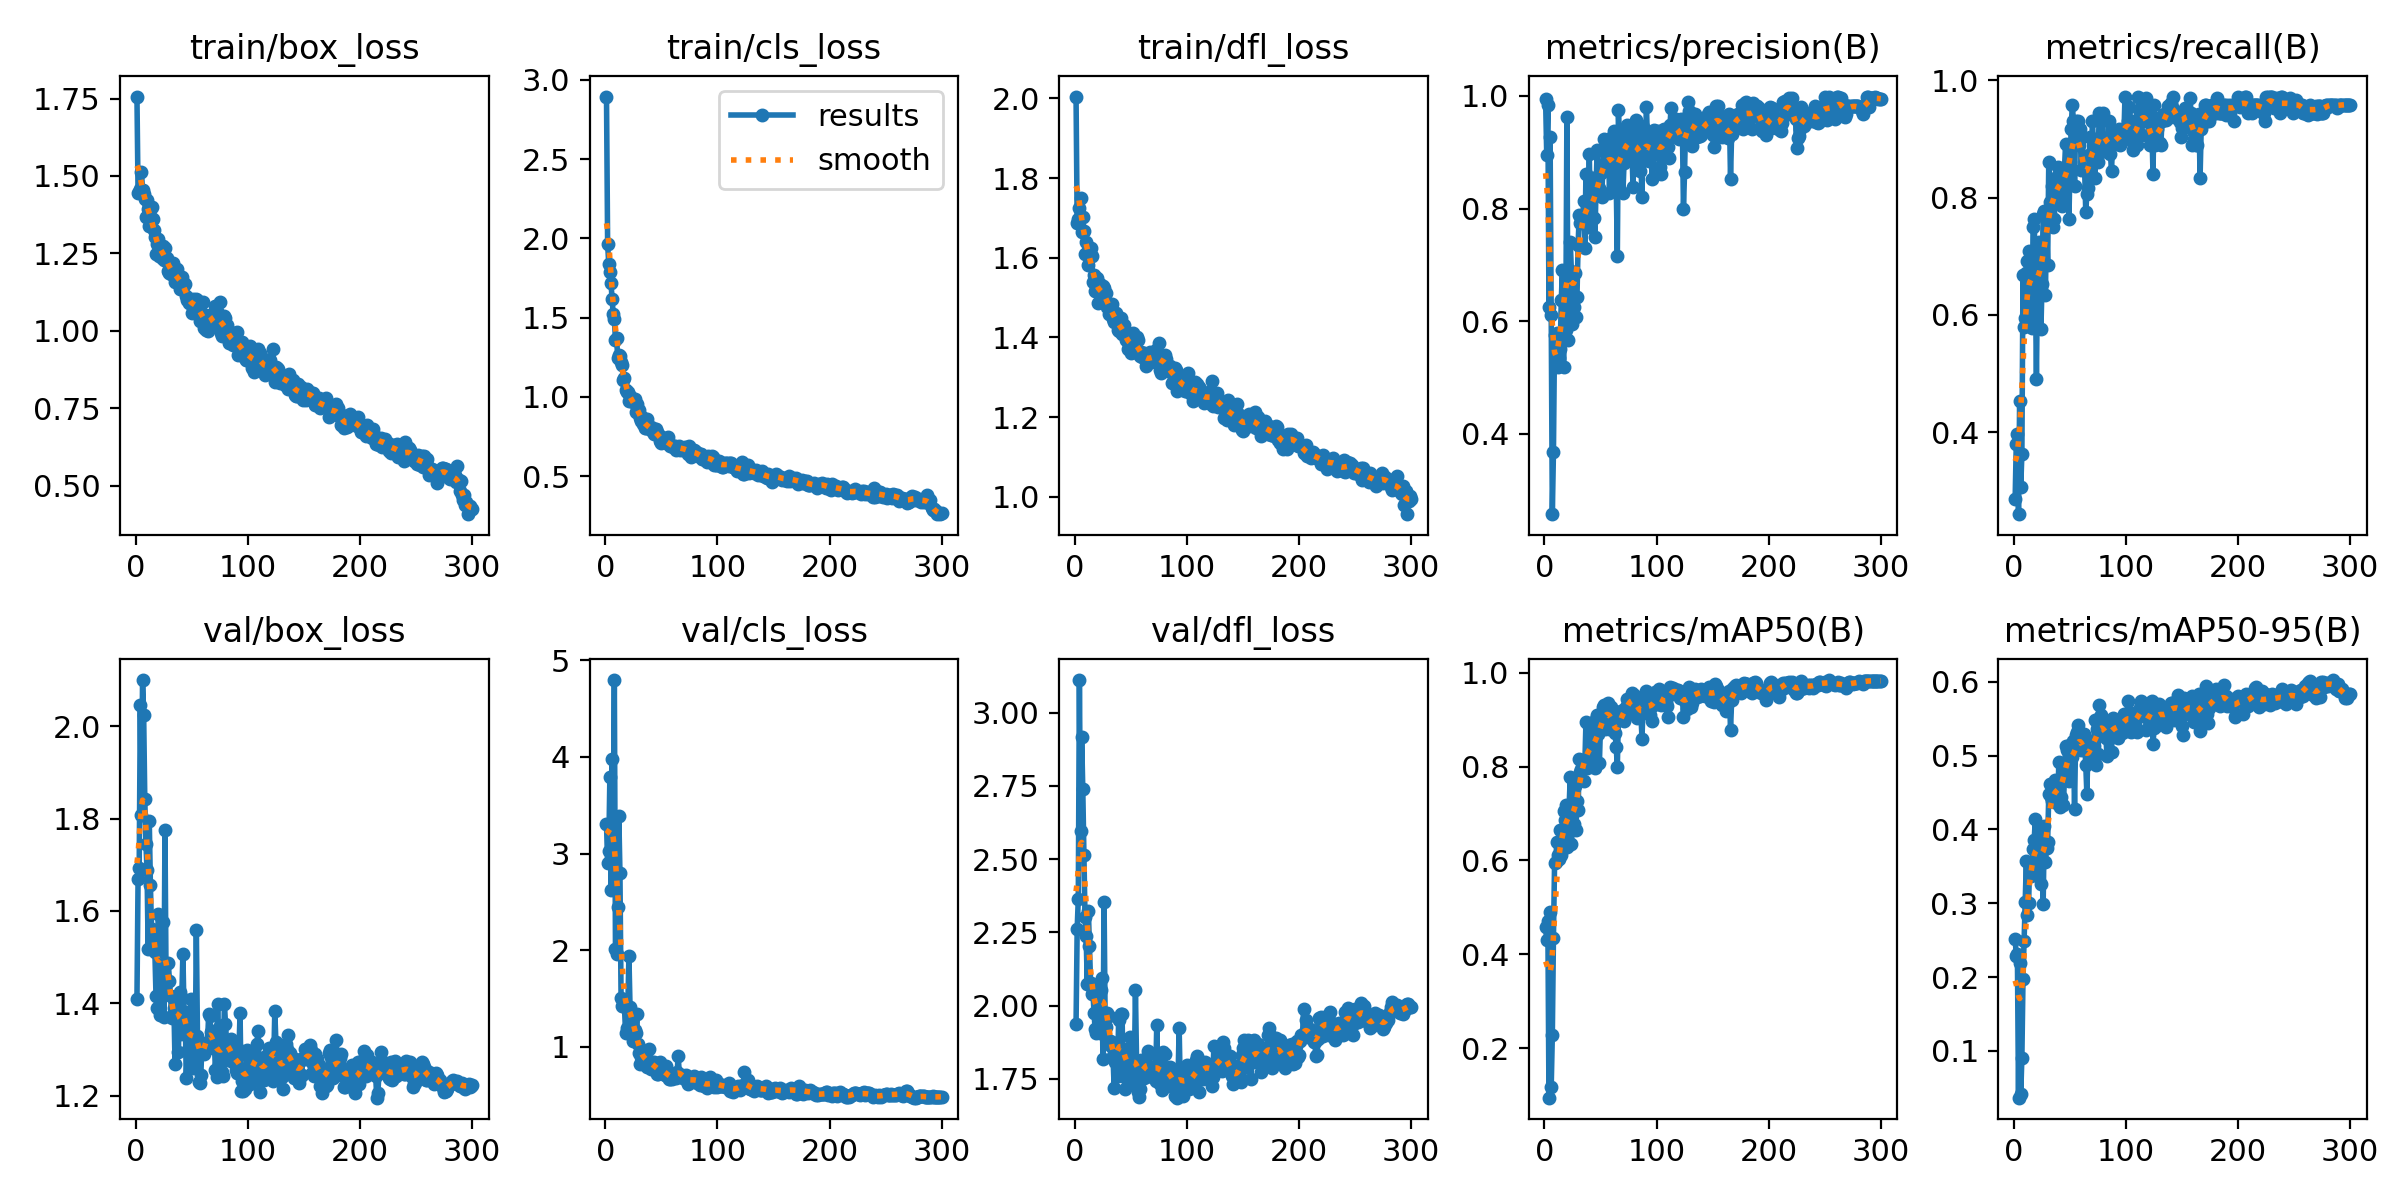

Data behind this chart, as committed beside it:
epoch, time, train/box_loss, train/cls_loss, train/dfl_loss, metrics/precision(B), metrics/recall(B), metrics/mAP50(B), metrics/mAP50-95(B), val/box_loss, val/cls_loss, val/dfl_loss, lr/pg0, lr/pg1, lr/pg2
1, 58.63, 1.757, 2.895, 2.005, 0.9938, 0.2867, 0.4581, 0.2522, 1.409, 3.308, 1.936, 0.0002667, 0.0002667, 0.0002667
2, 114.2, 1.445, 1.964, 1.688, 0.8959, 0.3804, 0.4297, 0.229, 1.67, 2.898, 2.261, 0.0005483, 0.0005483, 0.0005483
3, 169.4, 1.448, 1.841, 1.697, 0.9837, 0.3964, 0.4705, 0.2309, 1.693, 3.03, 2.364, 0.000828, 0.000828, 0.000828
4, 224.2, 1.457, 1.786, 1.724, 0.6246, 0.26, 0.09414, 0.03648, 2.045, 3.79, 3.111, 0.001106, 0.001106, 0.001106
5, 283.9, 1.513, 1.718, 1.75, 0.9271, 0.4533, 0.4908, 0.2195, 1.808, 2.625, 2.595, 0.001382, 0.001382, 0.001382
6, 338.5, 1.455, 1.616, 1.664, 0.6113, 0.3067, 0.1164, 0.04129, 2.1, 3.979, 2.917, 0.001639, 0.001639, 0.001639
7, 392.5, 1.441, 1.52, 1.704, 0.2572, 0.3622, 0.227, 0.09075, 2.023, 3.111, 2.74, 0.001634, 0.001634, 0.001634
8, 452.1, 1.427, 1.492, 1.668, 0.3675, 0.6678, 0.4355, 0.1971, 1.841, 4.796, 2.515, 0.001628, 0.001628, 0.001628
9, 512.4, 1.366, 1.361, 1.609, 0.5747, 0.5794, 0.5936, 0.2487, 1.745, 2.013, 2.302, 0.001623, 0.001623, 0.001623
10, 572.8, 1.423, 1.369, 1.64, 0.5611, 0.5941, 0.597, 0.3014, 1.689, 1.956, 2.239, 0.001617, 0.001617, 0.001617
11, 623.3, 1.395, 1.248, 1.611, 0.5784, 0.6712, 0.6385, 0.3567, 1.517, 2.442, 2.072, 0.001612, 0.001612, 0.001612
12, 672.8, 1.34, 1.266, 1.583, 0.5193, 0.6911, 0.6112, 0.2838, 1.794, 3.394, 2.323, 0.001606, 0.001606, 0.001606
13, 750, 1.389, 1.26, 1.61, 0.5351, 0.7091, 0.603, 0.3005, 1.657, 2.796, 2.202, 0.001601, 0.001601, 0.001601
14, 810.1, 1.399, 1.22, 1.625, 0.5511, 0.6806, 0.6656, 0.3542, 1.562, 1.507, 2.077, 0.001595, 0.001595, 0.001595
15, 858.1, 1.362, 1.2, 1.605, 0.6375, 0.5936, 0.6118, 0.3364, 1.555, 1.417, 2.04, 0.00159, 0.00159, 0.00159
16, 942.6, 1.327, 1.108, 1.539, 0.6911, 0.5767, 0.6235, 0.3381, 1.522, 1.426, 2.054, 0.001584, 0.001584, 0.001584
17, 990.8, 1.304, 1.122, 1.556, 0.5184, 0.75, 0.7055, 0.3732, 1.511, 1.423, 1.976, 0.001579, 0.001579, 0.001579
18, 1039, 1.247, 1.044, 1.516, 0.6434, 0.7639, 0.6854, 0.3862, 1.416, 1.141, 1.921, 0.001573, 0.001573, 0.001573
19, 1087, 1.281, 1.029, 1.516, 0.5838, 0.6611, 0.7181, 0.4139, 1.391, 1.191, 1.906, 0.001568, 0.001568, 0.001568
20, 1136, 1.296, 1.032, 1.549, 0.9623, 0.49, 0.6285, 0.3469, 1.594, 1.393, 2.046, 0.001562, 0.001562, 0.001562
21, 1187, 1.243, 0.9744, 1.487, 0.5658, 0.6806, 0.6908, 0.3733, 1.549, 1.942, 2.065, 0.001557, 0.001557, 0.001557
22, 1242, 1.275, 1.005, 1.533, 0.6704, 0.7233, 0.7167, 0.4046, 1.375, 1.408, 1.907, 0.001551, 0.001551, 0.001551
23, 1295, 1.236, 0.9782, 1.495, 0.7411, 0.7222, 0.7782, 0.3707, 1.491, 1.231, 2.052, 0.001546, 0.001546, 0.001546
24, 1348, 1.274, 0.9755, 1.528, 0.6898, 0.5764, 0.6348, 0.3266, 1.576, 1.268, 2.093, 0.00154, 0.00154, 0.00154
25, 1401, 1.227, 0.9712, 1.528, 0.5954, 0.6528, 0.6756, 0.396, 1.37, 1.062, 1.817, 0.001535, 0.001535, 0.001535
26, 1453, 1.269, 0.9846, 1.525, 0.6259, 0.7711, 0.6776, 0.2992, 1.775, 1.172, 2.353, 0.001529, 0.001529, 0.001529
27, 1506, 1.229, 0.9067, 1.489, 0.6848, 0.7778, 0.7597, 0.4043, 1.446, 1.14, 1.935, 0.001524, 0.001524, 0.001524
28, 1561, 1.235, 0.955, 1.513, 0.6075, 0.6344, 0.6648, 0.3557, 1.42, 1.336, 1.928, 0.001518, 0.001518, 0.001518
29, 1616, 1.193, 0.8998, 1.477, 0.6432, 0.7601, 0.7258, 0.3744, 1.487, 1.024, 1.974, 0.001513, 0.001513, 0.001513
30, 1673, 1.188, 0.915, 1.46, 0.7354, 0.6845, 0.7077, 0.3835, 1.448, 0.9384, 1.964, 0.001507, 0.001507, 0.001507
31, 1722, 1.184, 0.8669, 1.479, 0.7885, 0.8611, 0.8155, 0.4475, 1.416, 0.8185, 1.879, 0.001502, 0.001502, 0.001502
32, 1772, 1.203, 0.8472, 1.472, 0.774, 0.7917, 0.7888, 0.4616, 1.369, 0.8893, 1.861, 0.001496, 0.001496, 0.001496
33, 1821, 1.22, 0.8747, 1.483, 0.7761, 0.7917, 0.7943, 0.4435, 1.374, 0.9509, 1.877, 0.001491, 0.001491, 0.001491
34, 1871, 1.178, 0.8318, 1.447, 0.7797, 0.82, 0.8139, 0.4382, 1.39, 0.8812, 1.827, 0.001485, 0.001485, 0.001485
35, 1926, 1.157, 0.8048, 1.438, 0.8136, 0.7506, 0.7698, 0.4546, 1.268, 0.906, 1.717, 0.00148, 0.00148, 0.00148
36, 1981, 1.184, 0.8033, 1.455, 0.7295, 0.7639, 0.8048, 0.4368, 1.389, 0.8791, 1.806, 0.001474, 0.001474, 0.001474
37, 2033, 1.2, 0.862, 1.462, 0.8622, 0.8333, 0.8947, 0.4676, 1.412, 0.7927, 1.847, 0.001469, 0.001469, 0.001469
38, 2099, 1.159, 0.8141, 1.418, 0.7757, 0.8194, 0.7973, 0.4524, 1.294, 0.8096, 1.76, 0.001463, 0.001463, 0.001463
39, 2148, 1.136, 0.8061, 1.415, 0.7667, 0.8526, 0.8006, 0.4384, 1.424, 0.9818, 1.952, 0.001458, 0.001458, 0.001458
40, 2197, 1.17, 0.7988, 1.428, 0.8975, 0.8297, 0.8867, 0.4914, 1.334, 0.7884, 1.83, 0.001452, 0.001452, 0.001452
41, 2247, 1.174, 0.8122, 1.448, 0.768, 0.8056, 0.8261, 0.431, 1.412, 0.7721, 1.97, 0.001447, 0.001447, 0.001447
42, 2296, 1.142, 0.7834, 1.408, 0.7849, 0.8333, 0.8576, 0.4446, 1.508, 0.8472, 1.971, 0.001441, 0.001441, 0.001441
43, 2349, 1.151, 0.764, 1.425, 0.8539, 0.7859, 0.8429, 0.4716, 1.381, 0.846, 1.784, 0.001436, 0.001436, 0.001436
44, 2403, 1.152, 0.7963, 1.432, 0.7832, 0.8056, 0.825, 0.4337, 1.381, 0.7959, 1.853, 0.00143, 0.00143, 0.00143
45, 2455, 1.112, 0.7963, 1.406, 0.7499, 0.8472, 0.7982, 0.4688, 1.238, 0.7932, 1.716, 0.001425, 0.001425, 0.001425
46, 2509, 1.101, 0.7768, 1.393, 0.8351, 0.8915, 0.9007, 0.5134, 1.297, 0.7204, 1.751, 0.001419, 0.001419, 0.001419
47, 2562, 1.09, 0.7569, 1.371, 0.9046, 0.8472, 0.9103, 0.5082, 1.343, 0.7181, 1.84, 0.001414, 0.001414, 0.001414
48, 2617, 1.089, 0.7606, 1.382, 0.8571, 0.8333, 0.8707, 0.5134, 1.361, 0.7467, 1.813, 0.001408, 0.001408, 0.001408
49, 2668, 1.089, 0.7217, 1.392, 0.8373, 0.7639, 0.807, 0.4662, 1.41, 0.8386, 1.894, 0.001403, 0.001403, 0.001403
50, 2717, 1.059, 0.7078, 1.36, 0.8637, 0.8611, 0.8908, 0.5143, 1.285, 0.8056, 1.745, 0.001397, 0.001397, 0.001397
51, 2767, 1.104, 0.7271, 1.382, 0.8198, 0.9174, 0.896, 0.5003, 1.26, 0.7398, 1.731, 0.001392, 0.001392, 0.001392
52, 2816, 1.088, 0.7409, 1.41, 0.866, 0.9583, 0.9266, 0.4979, 1.305, 0.7327, 1.792, 0.001386, 0.001386, 0.001386
53, 2866, 1.086, 0.7268, 1.385, 0.9231, 0.9306, 0.9312, 0.52, 1.29, 0.709, 1.78, 0.001381, 0.001381, 0.001381
54, 2917, 1.101, 0.7071, 1.373, 0.881, 0.8194, 0.8799, 0.428, 1.559, 0.8037, 2.052, 0.001375, 0.001375, 0.001375
55, 2971, 1.098, 0.7167, 1.402, 0.8963, 0.9306, 0.9231, 0.5282, 1.329, 0.698, 1.809, 0.00137, 0.00137, 0.00137
56, 3025, 1.065, 0.7444, 1.393, 0.87, 0.9005, 0.9215, 0.5323, 1.229, 0.7039, 1.706, 0.001364, 0.001364, 0.001364
57, 3079, 1.03, 0.7021, 1.358, 0.9194, 0.9306, 0.9355, 0.5417, 1.227, 0.6632, 1.689, 0.001359, 0.001359, 0.001359
58, 3133, 1.044, 0.6896, 1.353, 0.8276, 0.8889, 0.8813, 0.5286, 1.245, 0.6706, 1.715, 0.001353, 0.001353, 0.001353
59, 3186, 1.058, 0.6905, 1.364, 0.8992, 0.9167, 0.9277, 0.531, 1.311, 0.6713, 1.813, 0.001348, 0.001348, 0.001348
60, 3241, 1.091, 0.6816, 1.351, 0.9267, 0.8472, 0.9102, 0.5081, 1.3, 0.708, 1.807, 0.001342, 0.001342, 0.001342
... 240 more rows
